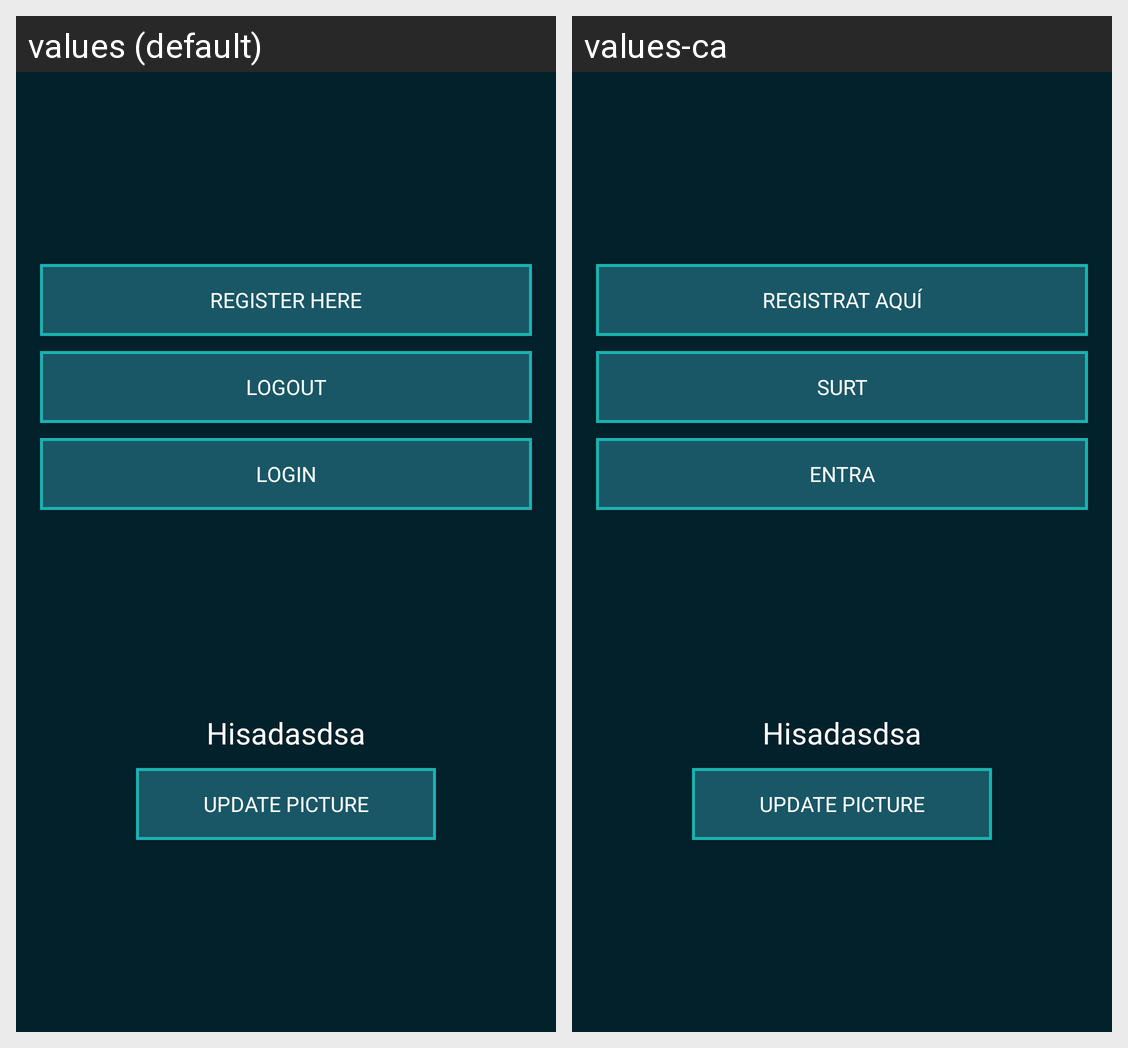

Locale-by-locale string values for the Android screen shown in this grid:
Android screen res/layout/fragment_profile.xml rendered under 2 locales, left to right: values (default), values-ca. Device: Nexus 5 (rendered at 1080×1920; each locale shown at half size, 540×960, under a caption strip naming it); theme AppTheme.
Strings drawn on this screen, with the default value and each locale's value (text and hints the layout hard-codes, and strings that could not be matched under every locale, appear in the picture but are not listed):

profile_register_button
  values: Register Here
  values-ca: Registrat aquí

profile_logout_button
  values: Logout
  values-ca: Surt

profile_login_button
  values: Login
  values-ca: Entra
